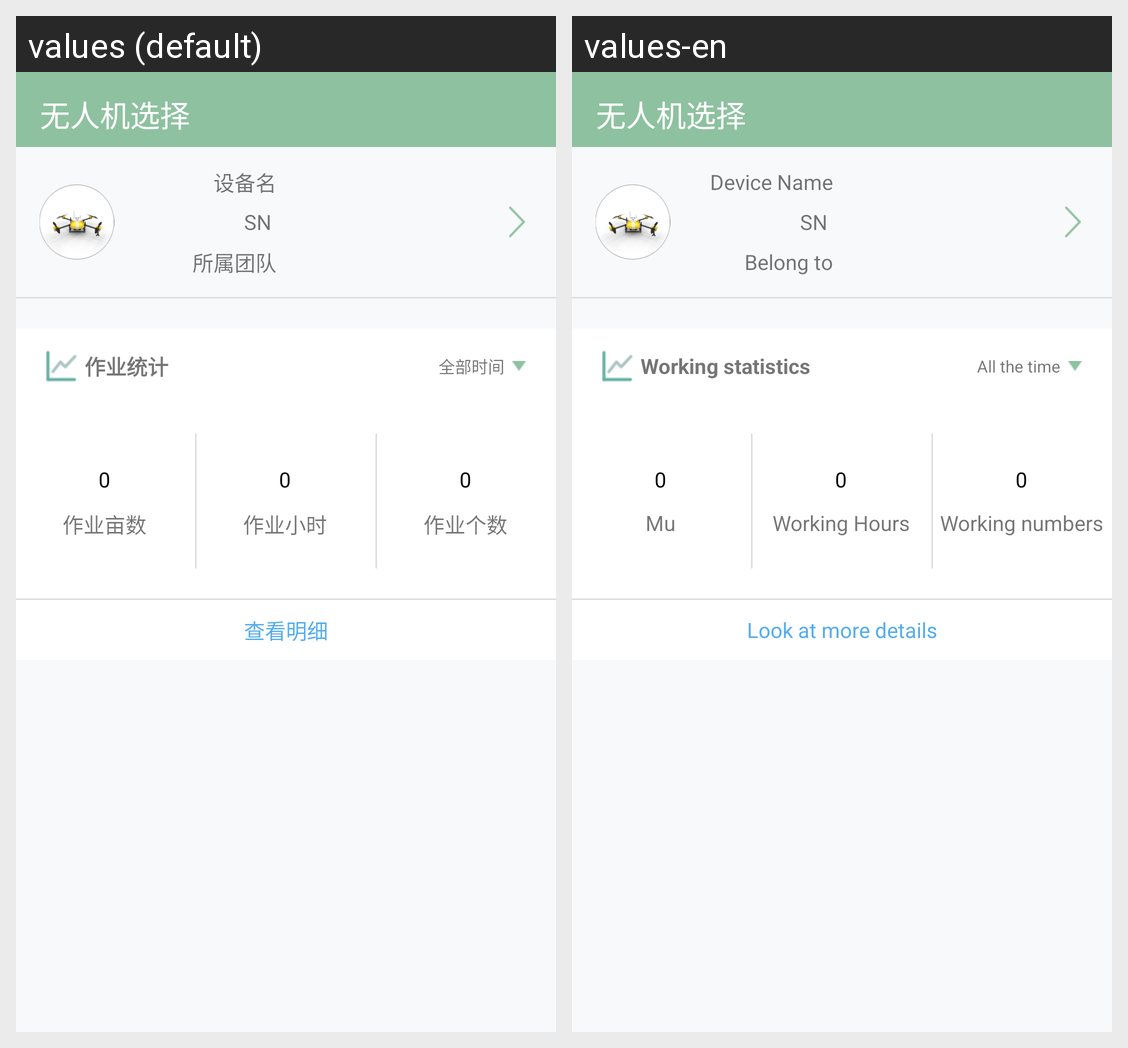

Strings drawn on this Android screen and how each of the app's shown locales translates them:
Android screen res/layout/activity_device_statistics.xml rendered under 2 locales, left to right: values (default), values-en. Device: Nexus 5 (rendered at 1080×1920; each locale shown at half size, 540×960, under a caption strip naming it); theme AppTheme.
Strings drawn on this screen, with the default value and each locale's value (text and hints the layout hard-codes, and strings that could not be matched under every locale, appear in the picture but are not listed):

DeviceManagerActivity_tv7
  values: 设备名
  values-en: Device Name

DateChooseActivity_tv41
  values: 所属团队
  values-en: Belong to

DateChooseActivity_tv21
  values: 作业统计
  values-en: Working statistics

DateChooseActivity_tv22
  values: 全部时间
  values-en: All the time

DateChooseActivity_tv23
  values: 查看明细
  values-en: Look at more details

DateChooseActivity_tv24
  values: 作业亩数
  values-en: Mu

DateChooseActivity_tv25
  values: 作业小时
  values-en: Working Hours

DateChooseActivity_tv26
  values: 作业个数
  values-en: Working numbers
